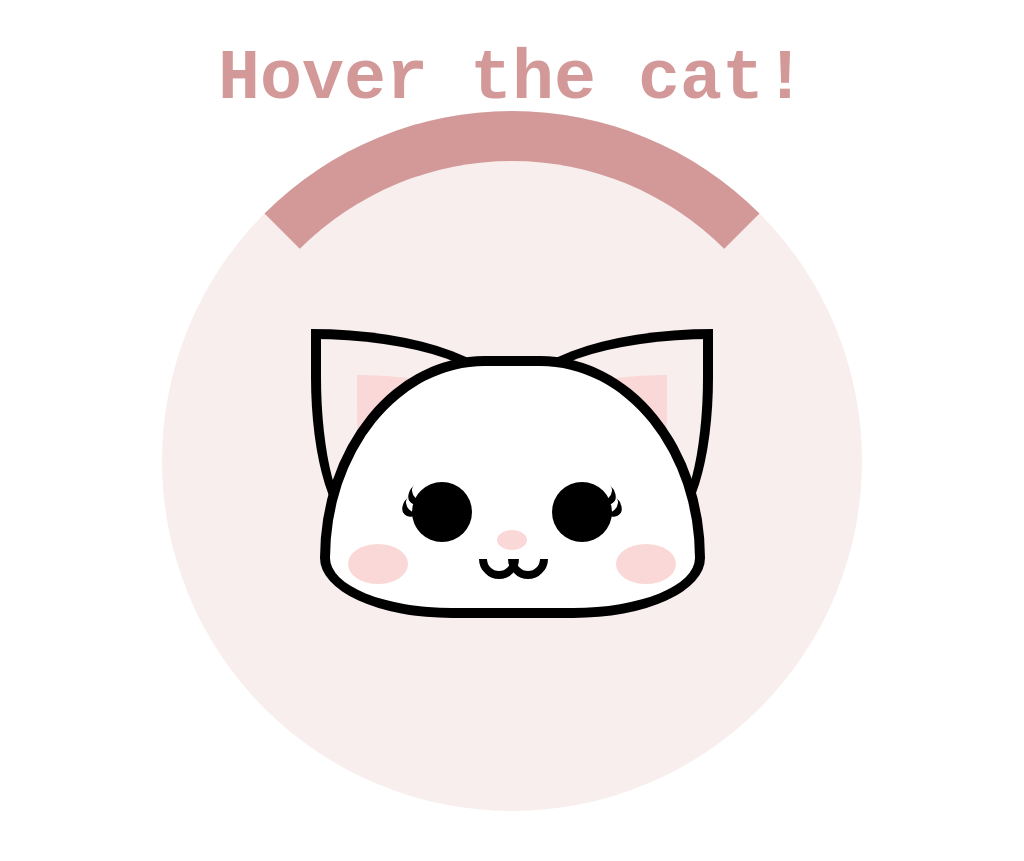

Recreate this image using only HTML and CSS.

<!DOCTYPE html>
<html lang="en">
  <head>
    <meta charset="UTF-8" />
    <meta http-equiv="X-UA-Compatible" content="IE=edge" />
    <meta name="viewport" content="width=device-width, initial-scale=1.0" />
    <title>CSS Art</title>
    <style>
      *,
      *::before,
      *::after {
        box-sizing: border-box;
        margin: 0;
        padding: 0;
      }
      body {
        height: 100vh;
        width:100vw;
        overflow: hidden;
        /* background:red; */
        /* background-image: linear-gradient(#6c9caa, white); */
      }
      h1{
        color:#d39999;
        font-family:monospace;
        text-align: center;
        font-size:70px;
        margin-top: 40px;
      }
      .canvas {
        position: absolute;
        top: 60%;
        left: 50%;
        width: 800px;
        height: 800px;
        transform: translate(-50%, -50%);
        /* background-color: #4c6971; */
        padding: 50px;
      }
      .circle {
        width: 100%;
        height: 100%;
        border-radius: 50%;
        position: relative;
        z-index: -3;
        background-color: #f8eeee;
        /* border:50px solid #fad8d8;   */
      }
      .circle::before{
        content:"";
        border-radius: 50%;
        width:100%;
        height:100%;
        position:absolute;
        border:50px solid transparent;
        border-top-color: #d39999;
        animation: revolve 1s linear infinite; 
      }

      .ears {
        border: 10px solid rgb(0, 0, 0);
        width: 200px;
        height: 200px;
        border-radius: 0% 100% 76% 24% / 24% 38% 62% 76%;
        position: absolute;
        top: -15%;
        left: -5%;
        z-index: -1;
      }
      .ears::before {
        position: absolute;
        content: "";
        height: 150px;
        width: 150px;
        border-radius: 0% 100% 76% 24% / 24% 38% 62% 76%;
        background-color: #fad8d8;
        left: 20%;
        top: 20%;
        transition: all 0.2s ease-in;
      }
      .flipped {
        transform: rotateY(180deg);
        position: absolute;
        right: -5%;
        left: auto;
      }

      .head {
        border: 10px solid black;
        width: 55%;
        height: 37.5%;
        margin: auto;
        position: relative;
        /* z-index: 1; */
        top: 35%;
        background-color: rgb(255, 255, 255);
        opacity: 1;
        border-radius: 50% 50% 40% 40%/90% 90% 70px 70px;
      }
      .head:hover .ears::before{
        left:15%;
        top:15%;
        background-color: #edbebedf;
      }
      .head:hover .blush{
        width: 35px;
        height: 25px;
        bottom: 18%;
        background-color: #edbebedf;
      }
      .head:hover .cheeks{
        animation: shake 1s linear infinite alternate;
      }
      .head:hover .cheeks{
        background-color: #edbebedf;
      }
      .eyes {
        position: absolute;
        width: 60px;
        height: 60px;
        border-radius: 50%;
        background-color: black;
        bottom: 27.5%;
        left: 22.5%;
      }
      .eyes::before,
      .eyes::after {
        position: absolute;
        content: "";
        width: 30px;
        height: 20px;
        background: transparent;
        left: -10%;
        border: 7px solid black;
        border-radius: 50%;
        border-top: none;
        border-right: none;
        border-bottom: none;
        transform: rotate(-45deg);
      }
      .eyes::after {
        top: 20%;
        left: -20%;
      }
      .right {
        left: auto;
        right: 22.5%;
      }
      .right::before,
      .right::after {
        left: auto;
        right: -10%;
        transform: rotate(225deg);
      }
      .right::after {
        left: auto;
        right: -20%;
      }
      .cheeks {
        width: 60px;
        height: 40px;
        background-color: #fad8d8;
        border-radius: 50%;
        position: absolute;
        bottom: 10%;
        left: 5%;
        transition: background-color;
      }
      .second {
        left: auto;
        right: 5%;
        transition: all 0.2s ease-in;
        transition: background-color;

      }
      .nose::before,
      .nose::after {
        content: "";
        position: absolute;
        bottom: 12%;
        left: 50%;
        transform: translate(-50%, -50%);
        width: 40px;
        height: 40px;
        background-color: transparent !important;
        border-radius: 50%;
        border: 8px solid black;
        border-top-color: transparent;
        border-right-color: transparent;
        transform: rotate(-45deg);
      }
      .nose::before {
        left: 41%;
      }
      .nose::after {
        left: 49%;
      }
      .blush {
        width: 30px;
        height: 20px;
        border-radius: 50%;
        background-color: #fad8d8;
        position: absolute;
        bottom: 20%;
        left: 50%;
        transform: translate(-50%, -50%);
        transition: all 0.2s ease-in;
      }

      @keyframes shake{
        0%{
          transform:translateX(0);
        }
        25%{
          tranform:translateX(-10px);
        }
        50%{
          transform:translateX(+10px);
        }
        75%{
          transform:translateX(-10px);
        }
        100%{
          transform: translateX(+10px);
        }
      }
      @keyframes revolve{
        0%{
         transform: rotate(0deg);
        }
        25%{
          transform: rotate(90deg);
        }
        50%{
          transform: rotate(180deg);
        }
        75%{
          transform:rotate(270deg);
        }
        100%{
          transform: rotate(360deg);
        }
      }
    </style>
  </head>
  <body>
    <h1>
      Hover the cat!
    </h1>
    <div class="canvas">
      <div class="circle">
        <div class="head">
          <div class="ears"></div>
          <div class="ears flipped"></div>

          <div class="eyes"></div>
          <div class="eyes right"></div>
          <div class="blush"></div>
          <div class="nose"></div>
          <div class="cheeks"></div>
          <div class="cheeks second"></div>
        </div>
    </div>
  </body>
</html>
